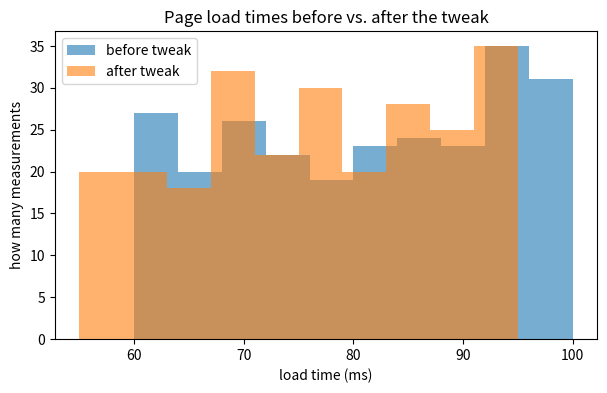

The matplotlib source for this figure:
import numpy as np
import matplotlib.pyplot as plt

SEED = 20260804
rng = np.random.default_rng(SEED)

# Part a is answered in prose; see the explanation below.
pass

# Part b is answered in prose; see the explanation below.
pass

SEED = 20260804
rng = np.random.default_rng(SEED)
before = rng.integers(60, 101, size=250)
after = rng.integers(55, 96, size=250)

plt.figure(figsize=(7, 4))
plt.hist(before, bins=10, alpha=0.6, label="before tweak")
plt.hist(after, bins=10, alpha=0.6, label="after tweak")
plt.title("Page load times before vs. after the tweak")
plt.xlabel("load time (ms)")
plt.ylabel("how many measurements")
plt.legend()
plt.show()

mean_before = before.mean()
mean_after = after.mean()
shift = mean_before - mean_after
print(f"before: {mean_before:.1f} ms | after: {mean_after:.1f} ms | shift: {shift:.1f} ms")

SEED = 20260804
rng_check = np.random.default_rng(SEED)
b_ref = rng_check.integers(60, 101, size=250)
a_ref = rng_check.integers(55, 96, size=250)
assert np.array_equal(before, b_ref)
assert np.array_equal(after, a_ref)
assert np.isclose(mean_before, b_ref.mean(), atol=1e-9, rtol=0)
assert np.isclose(mean_after, a_ref.mean(), atol=1e-9, rtol=0)
assert np.isclose(shift, mean_before - mean_after, atol=1e-9, rtol=0)
assert shift > 0                      # the seeded data does show a faster 'after'
counts_b, _ = np.histogram(before, bins=10)
assert counts_b.sum() == 250
print("all checks passed")
